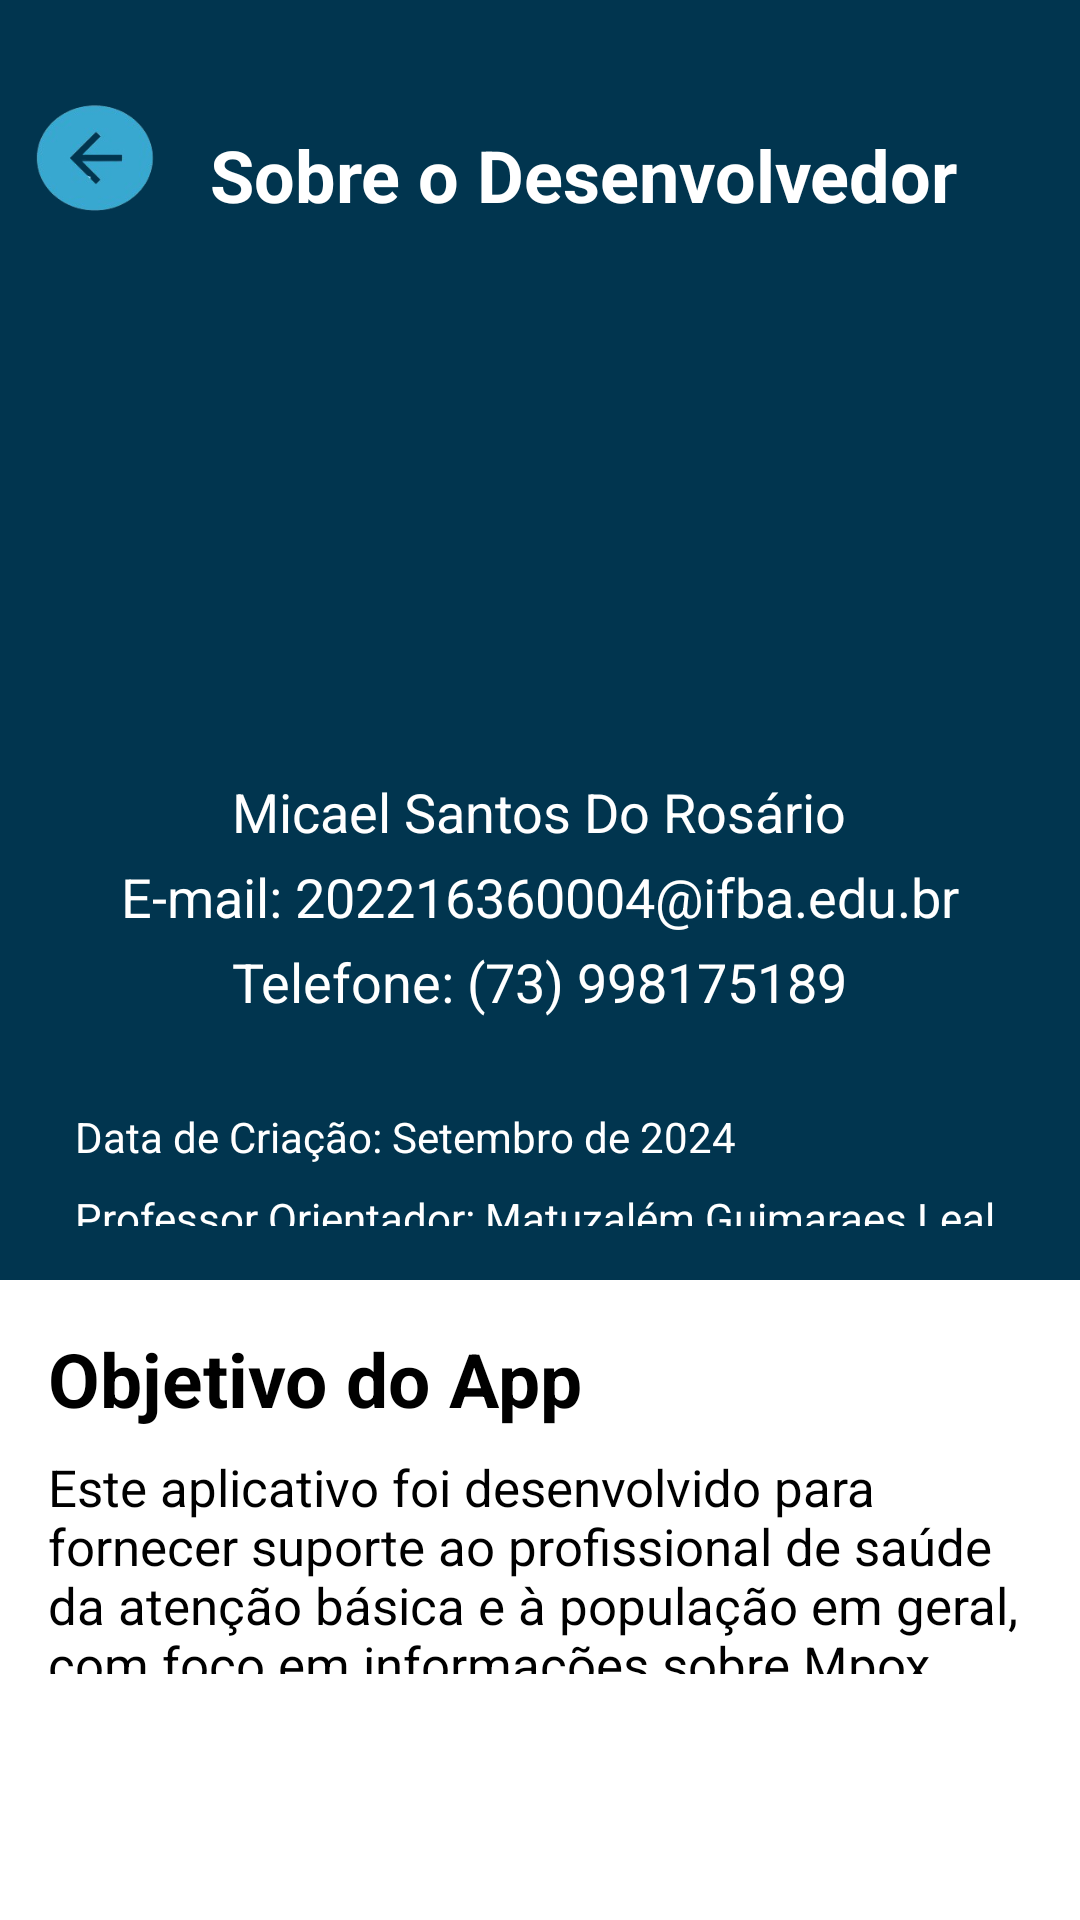

This screen was rendered from an Android layout file. Write that file and the resources it references.
<!-- AndroidManifest.xml: application theme Theme.AppMicael -->
<!-- res/layout/activity_sobre.xml -->
<?xml version="1.0" encoding="utf-8"?>
<LinearLayout
        xmlns:android="http://schemas.android.com/apk/res/android"
        android:layout_width="match_parent"
        android:layout_height="match_parent"
        android:orientation="vertical"
        android:background="@android:color/white">

        
        <LinearLayout
                android:layout_width="match_parent"
                android:layout_height="0dp"
                android:layout_weight="2.0"
                android:orientation="vertical"
                android:background="@color/blue_100"
                android:padding="10dp"
                android:gravity="center">

                
                <LinearLayout
                        android:layout_width="match_parent"
                        android:layout_height="wrap_content"
                        android:orientation="horizontal"
                        android:gravity="center_vertical"
                        android:layout_marginTop="10dp">

                        
                        <ImageView
                                android:id="@+id/retornar"
                                android:layout_width="44dp"
                                android:layout_height="44dp"
                                android:contentDescription="Imagem de seta retornar"
                                android:src="@drawable/setablue"
                                android:layout_marginEnd="16dp"
                                />

                        
                        <TextView
                                android:layout_width="wrap_content"
                                android:layout_height="wrap_content"
                                android:text="Sobre o Desenvolvedor"
                                android:textSize="24sp"
                                android:textStyle="bold"
                                android:textColor="@android:color/white"
                                android:layout_marginBottom="16dp"
                                android:layout_marginTop="20dp"/>

                </LinearLayout>

                
                <ImageView
                        android:layout_width="140dp"
                        android:layout_height="140dp"
                        android:src="@drawable/perfil_2"
                        android:contentDescription="Imagem do Desenvolvedor"
                        android:layout_gravity="center"
                        android:layout_marginTop="20dp"
                        android:layout_marginBottom="10dp" />

                
                <TextView
                        android:layout_width="wrap_content"
                        android:layout_height="wrap_content"
                        android:text="Micael Santos Do Rosário"
                        android:textSize="18sp"
                        android:textColor="@android:color/white"
                        android:layout_marginBottom="4dp"/>

                <TextView
                        android:layout_width="wrap_content"
                        android:layout_height="wrap_content"
                        android:text="E-mail: 202216360004@ifba.edu.br"
                        android:textSize="18sp"
                        android:textColor="@android:color/white"
                        android:layout_marginBottom="4dp" />

                <TextView
                        android:layout_width="wrap_content"
                        android:layout_height="wrap_content"
                        android:text="Telefone: (73) 998175189"
                        android:textSize="18sp"
                        android:textColor="@android:color/white"
                        android:layout_marginBottom="10dp" />

                
                <LinearLayout
                        android:layout_width="match_parent"
                        android:layout_height="0dp"
                        android:layout_weight="1.3"
                        android:orientation="vertical"
                        android:gravity="left"
                        android:layout_marginTop="20dp"
                        android:layout_marginStart="10dp">

                        <TextView
                                android:layout_width="wrap_content"
                                android:layout_height="wrap_content"
                                android:text="Data de Criação: Setembro de 2024"
                                android:textSize="14sp"
                                android:textColor="@android:color/white"
                                android:layout_marginBottom="8dp" />

                        <TextView
                                android:layout_width="wrap_content"
                                android:layout_height="wrap_content"
                                android:text="Professor Orientador: Matuzalém Guimaraes Leal"
                                android:textSize="14sp"
                                android:textColor="@android:color/white"
                                android:layout_marginBottom="8dp" />

                        <TextView
                                android:layout_width="wrap_content"
                                android:layout_height="wrap_content"
                                android:text="Curso: Análise e Desenvolvimento de Sistemas"
                                android:textSize="14sp"
                                android:textColor="@android:color/white"
                                android:layout_marginBottom="8dp" />

                        <TextView
                                android:layout_width="wrap_content"
                                android:layout_height="wrap_content"
                                android:text="Ferramentas Usadas: Android Studio, Kotlin, Intellij e Figma"
                                android:textSize="14sp"
                                android:textColor="@android:color/white" />
                </LinearLayout>
        </LinearLayout>

        
        <LinearLayout
                android:layout_width="match_parent"
                android:layout_height="0dp"
                android:layout_weight="1"
                android:orientation="vertical"
                android:background="@android:color/white"
                android:padding="16dp">

                
                <TextView
                        android:layout_width="wrap_content"
                        android:layout_height="wrap_content"
                        android:text="Objetivo do App"
                        android:textSize="25sp"
                        android:textStyle="bold"
                        android:layout_marginBottom="8dp"
                        android:textColor="@android:color/black" />

                
                <TextView
                        android:layout_width="wrap_content"
                        android:layout_height="wrap_content"
                        android:text="Este aplicativo foi desenvolvido para fornecer suporte ao profissional de saúde da atenção básica e à população em geral, com foco em informações sobre Mpox, autoavaliação e locais de atendimento."
                        android:textSize="17sp"
                        android:layout_marginBottom="66dp"
                        android:textColor="@android:color/black" />

        </LinearLayout>
</LinearLayout>
<!-- resources referenced by this layout -->
<resources>
  <color name="blue_100">#01354F</color>
  <!-- drawable setablue: png bitmap (drawable, 17002 bytes) -->
  <style name="Theme.AppMicael" parent="Base.Theme.AppMicael" />
  <style name="Base.Theme.AppMicael" parent="Theme.Material3.DayNight.NoActionBar">
          
          
      </style>
</resources>
